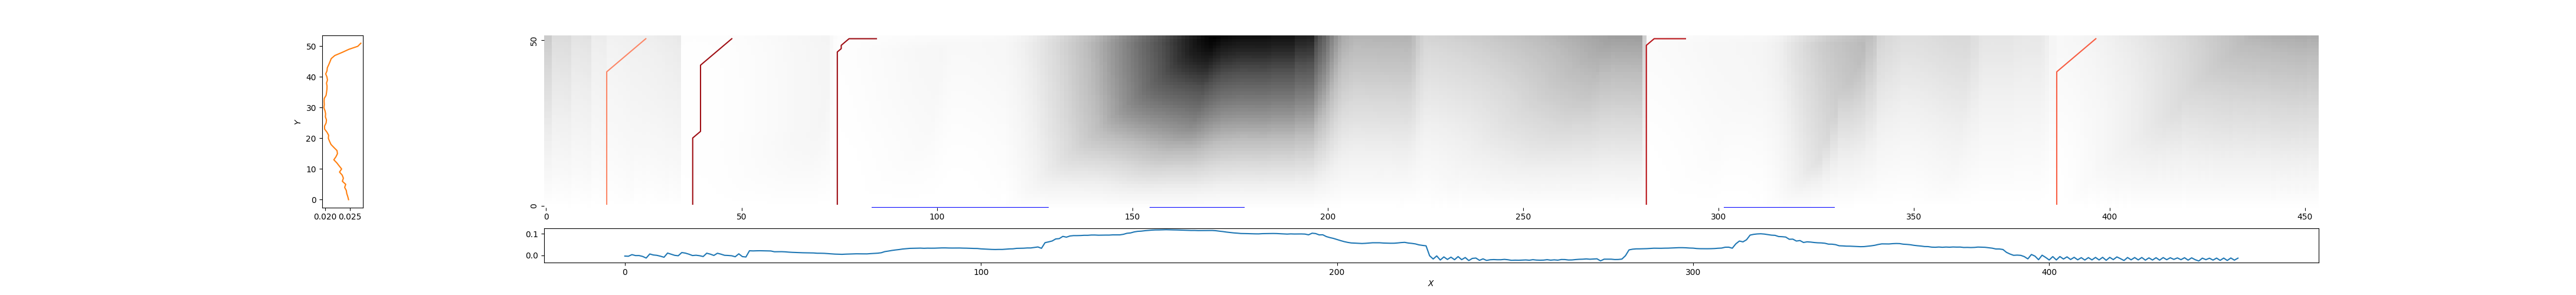

Data behind this chart, as committed beside it:
16, 26, 0.585981950408058
38, 48, 0.1142
75, 85, 0.1117
282, 292, 0.1938
387, 397, 0.4676
